Run: headless pygame with SDL's dummy video driver; simulated clock (each Clock.tick advances the game by its frame time, no real sleeping); random seed 0; keys injected as events and as key.get_pressed() state; no mouse input.
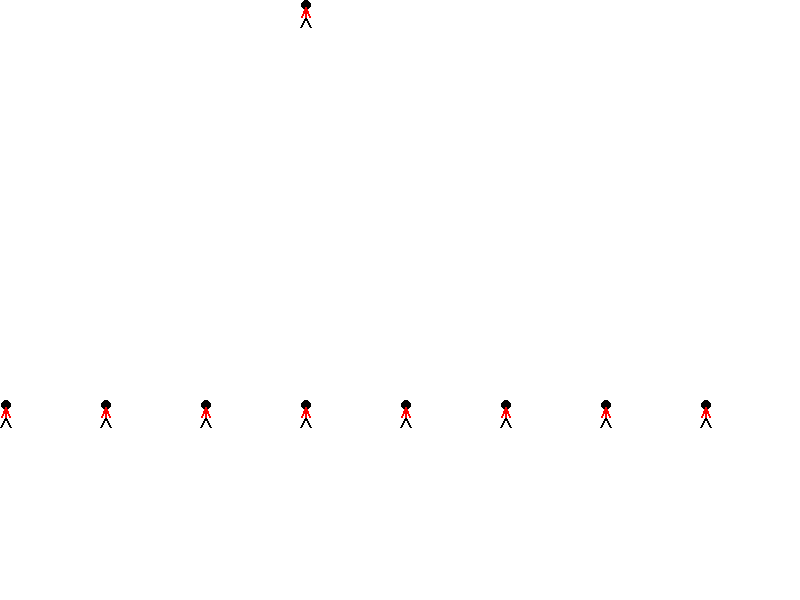
Frame 1 of 4 · flips 1–60 · no input
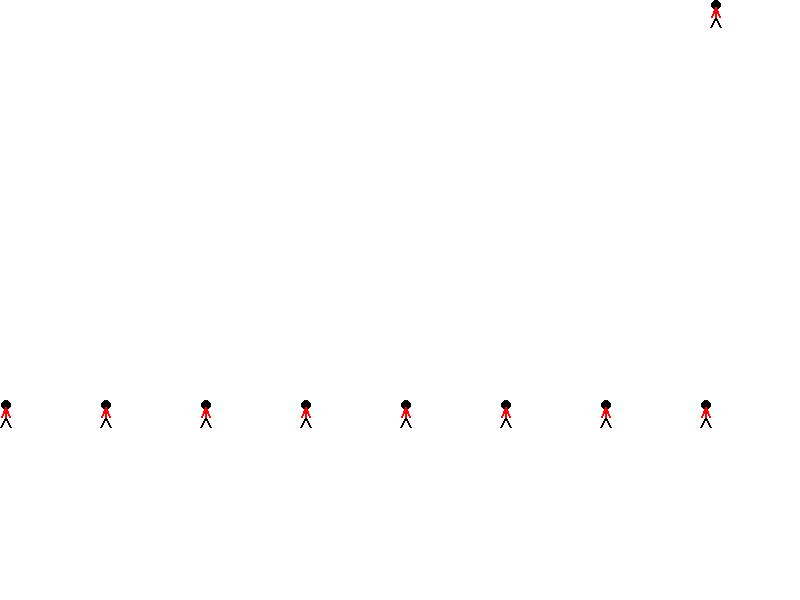
Frame 2 of 4 · flips 61–180 · tapped SPACE, RETURN · held RIGHT (→), D
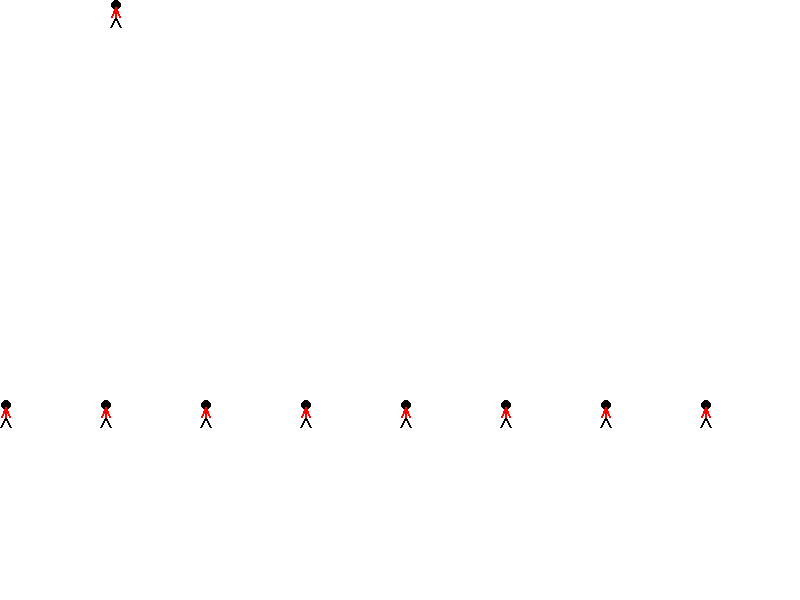
Frame 3 of 4 · flips 181–300 · held DOWN (↓), S
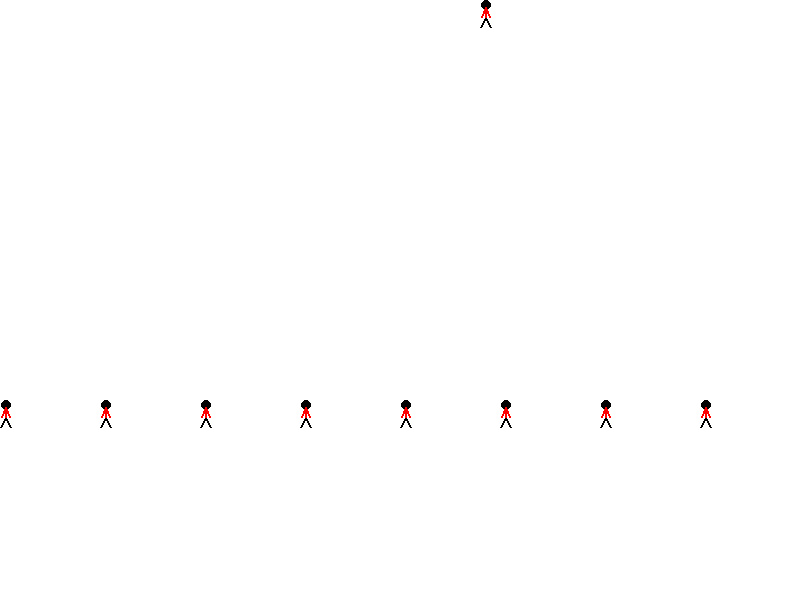
Frame 4 of 4 · flips 301–420 · held LEFT (←), A, UP (↑), W

The pygame program that drew these frames:

"""
Pygame base template
by Aaron Lee 2020
"""

import pygame

# Define global varibles
BLACK = (0, 0, 0)
WHITE = (255, 255, 255)
GREEN = (0, 255, 0)
RED = (255, 0, 0)
BLUE = (0, 0, 255)
MAGENTA = (255, 0, 255)
YELLOW = (255, 255, 0)
CYAN = (0, 255, 255)
WIDTH = 800
HEIGHT = 600
done = False

pygame.init()

# Set the width and height of the screen [width, height]
size = (WIDTH, HEIGHT)
screen = pygame.display.set_mode(size)

pygame.display.set_caption("My Game")

# Used to manage how fast the screen updates
clock = pygame.time.Clock()

stick_x = 0
stick_y = 0
change_x = 5

def draw_stick(x, y):
    x -= 95
    y -= 83

    # Head
    pygame.draw.ellipse(screen, BLACK, [96 + x, 83 + y, 10, 10], 0)

    # Legs
    pygame.draw.line(screen, BLACK, [100 + x, 100 + y], [105 + x, 110 + y], 2)
    pygame.draw.line(screen, BLACK, [100 + x, 100 + y], [95 + x, 110 + y], 2)

    # Body
    pygame.draw.line(screen, RED, [100 + x, 100 + y], [100 + x, 90 + y], 2)

    # Arms
    pygame.draw.line(screen, RED, [100 + x, 90 + y], [104 + x, 100 + y], 2)
    pygame.draw.line(screen, RED, [100 + x, 90 + y], [96 + x, 100 + y], 2)




# -------- Main Program Loop -----------
while not done:
    # --- Main event loop (user input)
    for event in pygame.event.get():
        if event.type == pygame.QUIT:
            done = True


    # --- Game logic should go here
    stick_x += change_x

    if stick_x > WIDTH:
        change_x *= -1
    if stick_x < 0:
        change_x *= -1

    # --- Drawing code should go here
    screen.fill(WHITE)  # paint the blank canvas

    draw_stick(stick_x, stick_y)

    for x in range(0, WIDTH, 100):
        draw_stick(x, 400)

    pygame.display.flip()  # show the updated drawing

    clock.tick(60)  # 60 frames per second

pygame.quit()  # Close the window and quit.
